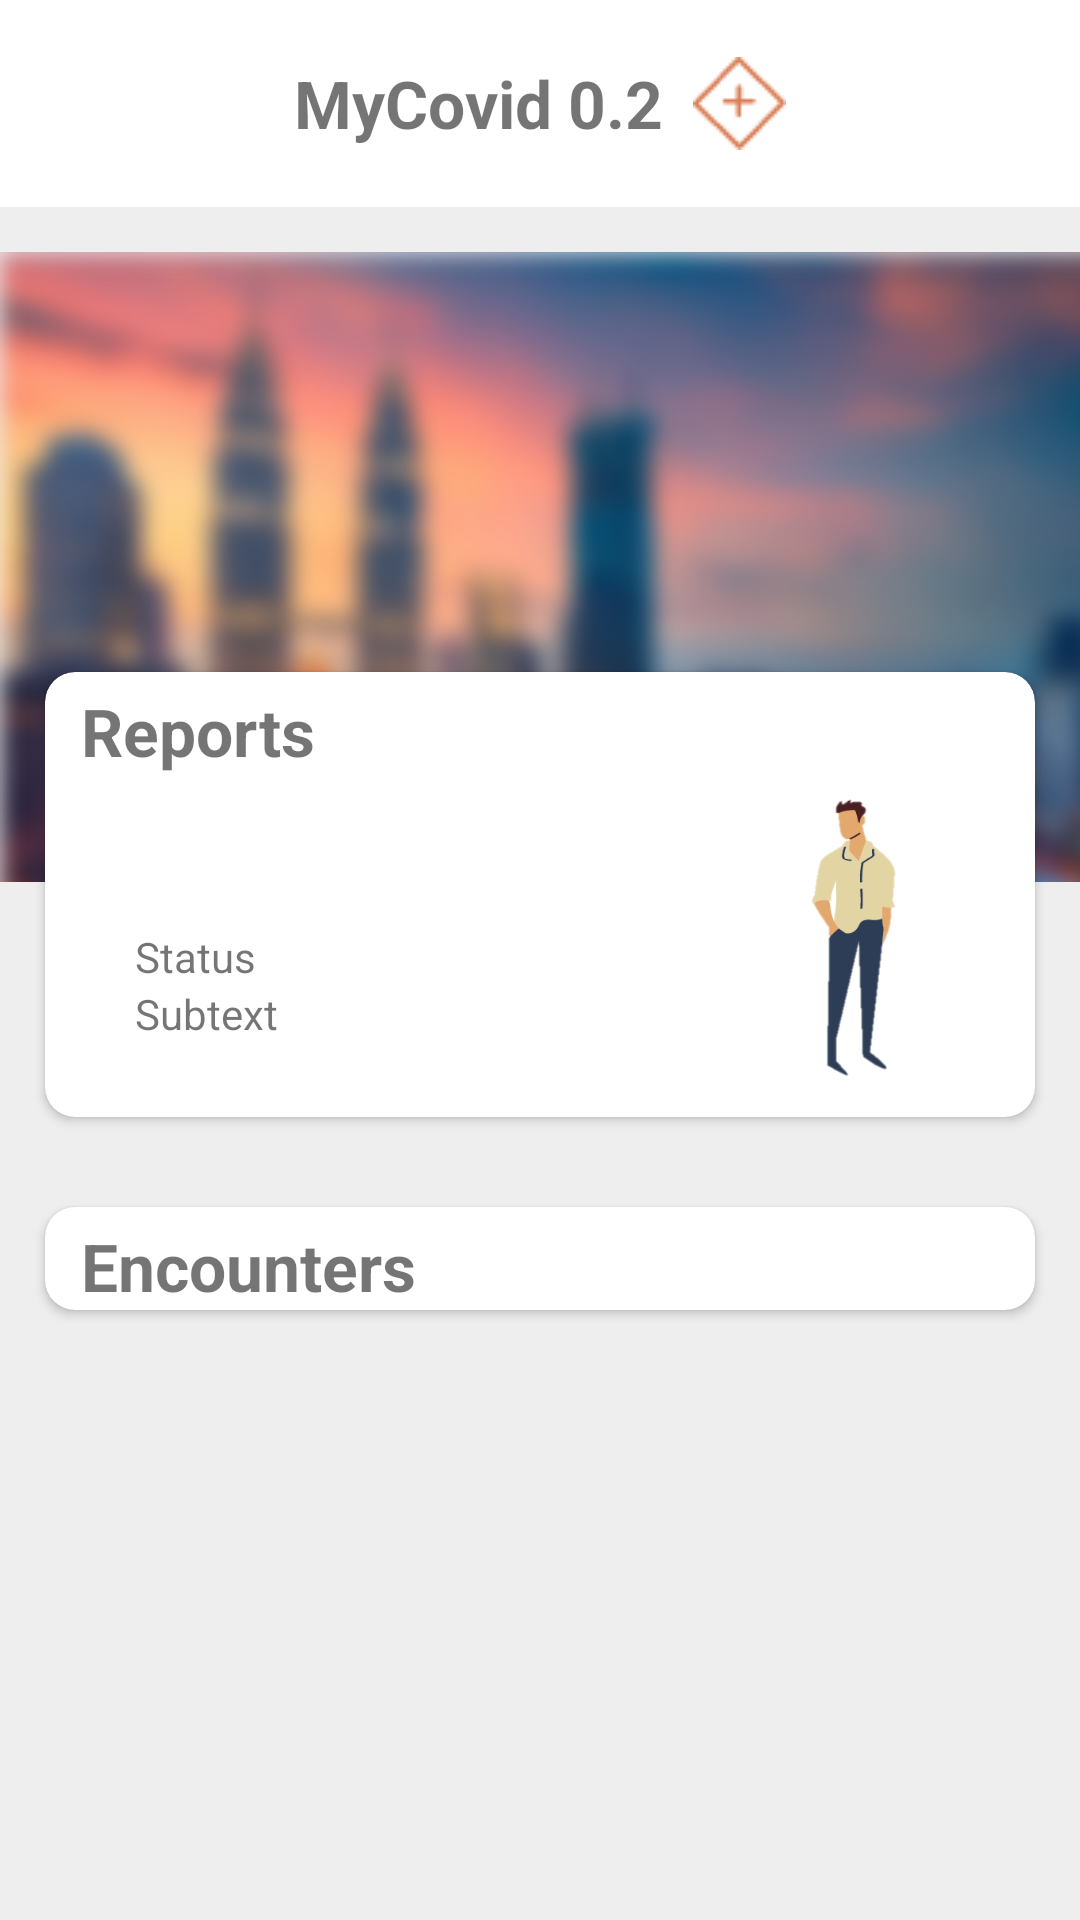

Write the Android layout XML for this screen, with the resource values it uses.
<!-- AndroidManifest.xml: application theme NextStepTheme -->
<!-- res/layout/home_fragment.xml -->
<?xml version="1.0" encoding="utf-8"?>
<LinearLayout xmlns:android="http://schemas.android.com/apk/res/android"
    android:orientation="vertical"
    android:layout_width="match_parent"
    android:layout_height="match_parent">

    <androidx.appcompat.widget.Toolbar
        android:id="@+id/home_toolbar"
        android:layout_width="match_parent"
        android:layout_height="69dp"
        android:background="@color/white">

        <TextView
            style="@style/Title"
            android:layout_width="wrap_content"
            android:layout_height="wrap_content"
            android:layout_gravity="center_horizontal"
            android:text="@string/app_name" />

        <ImageView
            android:id="@+id/myCovid_logo"
            android:layout_width="wrap_content"
            android:layout_height="wrap_content"
            android:src="@drawable/logo_header_wide"
            android:layout_gravity="center_horizontal"
            android:paddingStart="10dp"
            />

    </androidx.appcompat.widget.Toolbar>


    <FrameLayout
        android:layout_width="match_parent"
        android:layout_height="match_parent"
        android:background="@color/grey_light_medium">

        <ImageView
            android:layout_width="wrap_content"
            android:layout_height="wrap_content"
            android:src="@drawable/city_2"
            />

        <ScrollView
            android:id="@+id/home_scrollview"
            android:layout_width="match_parent"
            android:layout_height="match_parent"
            >

            <LinearLayout
                android:id="@+id/home_layout"
                android:layout_width="match_parent"
                android:layout_height="wrap_content"
                android:clipChildren="false"
                android:clipToPadding="false"
                android:orientation="vertical"
                android:paddingLeft="15dp"
                android:paddingRight="15dp"
                android:paddingTop="155dp"
                android:paddingBottom="30dp" >

                <include
                    layout="@layout/card_report"
                    android:layout_width="match_parent"
                    android:layout_height="wrap_content"
                    android:layout_marginBottom="30dp" />

                <include
                    layout="@layout/card_encounter"
                    android:layout_width="match_parent"
                    android:layout_height="wrap_content" />

            </LinearLayout>

        </ScrollView>

    </FrameLayout>

</LinearLayout>
<!-- res/layout/card_report.xml (included above) -->
<?xml version="1.0" encoding="utf-8"?>
<androidx.cardview.widget.CardView xmlns:android="http://schemas.android.com/apk/res/android"
    xmlns:tools="http://schemas.android.com/tools"
    xmlns:app="http://schemas.android.com/apk/res-auto"
    app:cardCornerRadius="10dp"
    android:layout_width="match_parent"
    android:layout_height="wrap_content"
    >

    <LinearLayout
        android:id="@+id/card_report"
        android:layout_width="match_parent"
        android:layout_height="wrap_content"
        android:foreground="?selectableItemBackground"
        android:orientation="vertical">

    <LinearLayout
        android:id="@+id/report_header"
        android:layout_width="match_parent"
        android:layout_marginTop="5dp"
        android:paddingBottom="5dp"
        android:layout_height="match_parent"
        android:gravity="center_vertical"
        android:orientation="horizontal">

        <TextView
            style="@style/Title"
            android:layout_width="0dp"
            android:layout_height="wrap_content"
            android:layout_marginStart="12dp"
            android:layout_weight="1"
            android:text="Reports" />

    </LinearLayout>

        <LinearLayout
            android:id="@+id/report_status_bubble"
            android:layout_width="match_parent"
            android:layout_height="wrap_content"
            android:orientation="vertical" >

            <include
                android:id="@+id/report_status"
                layout="@layout/layout_status" />

            <include
                android:id="@+id/report_errors"
                layout="@layout/error_status_view"
                android:visibility="gone"
                tools:visibility="visible" />

        </LinearLayout>

    </LinearLayout>

</androidx.cardview.widget.CardView>
<!-- res/layout/card_encounter.xml (included above) -->
<?xml version="1.0" encoding="utf-8"?>
<androidx.cardview.widget.CardView xmlns:android="http://schemas.android.com/apk/res/android"
    xmlns:app="http://schemas.android.com/apk/res-auto"
    android:layout_width="match_parent"
    android:layout_height="wrap_content"
    app:cardCornerRadius="10dp">

    <LinearLayout
        android:id="@+id/card_tracing"
        android:layout_width="match_parent"
        android:layout_height="wrap_content"
        android:foreground="?selectableItemBackground"
        android:orientation="vertical">

        <LinearLayout
            android:id="@+id/contacts_header"
            android:layout_width="match_parent"
            android:layout_height="match_parent"
            android:gravity="center_vertical"
            android:layout_marginTop="5dp"
            android:orientation="horizontal">

            <TextView
                android:layout_width="0dp"
                style="@style/Title"
                android:layout_height="wrap_content"
                android:layout_marginStart="@dimen/spacing_medium"
                android:layout_weight="1"
                android:text="@string/handshakes_title_homescreen" />

            <ImageView
                android:id="@+id/contacts_chevron"
                android:layout_width="@dimen/chevron_size_title"
                android:layout_height="@dimen/chevron_size_title"
                android:layout_marginEnd="@dimen/spacing_small"
                app:tint="@color/dark_main" />

        </LinearLayout>

        <FrameLayout
            android:id="@+id/status_container"
            android:layout_width="match_parent"
            android:layout_height="wrap_content" />

    </LinearLayout>

</androidx.cardview.widget.CardView>
<!-- res/layout/layout_status.xml (included above) -->
<?xml version="1.0" encoding="utf-8"?>
<androidx.constraintlayout.widget.ConstraintLayout xmlns:android="http://schemas.android.com/apk/res/android"
    xmlns:tools="http://schemas.android.com/tools"
    xmlns:app="http://schemas.android.com/apk/res-auto"
    android:layout_width="match_parent"
    android:layout_height="wrap_content"
    android:layout_marginStart="10dp"
    android:layout_marginEnd="10dp"
    android:layout_marginBottom="10dp"
    android:clipChildren="false"
    android:clipToPadding="false">

    <LinearLayout
        android:id="@+id/status_background"
        android:layout_width="match_parent"
        android:layout_height="0dp"
        android:orientation="horizontal"
        app:layout_constraintBottom_toBottomOf="@id/status_text"
        app:layout_constraintEnd_toEndOf="parent"
        app:layout_constraintStart_toStartOf="parent"
        app:layout_constraintTop_toTopOf="@+id/status_title" />

    <ImageView
        android:layout_width="wrap_content"
        android:layout_height="wrap_content"
        android:id="@+id/status_icon"
        android:layout_marginStart="10dp"
        android:layout_marginTop="10dp"
        android:paddingEnd="10dp"
        app:layout_constraintStart_toStartOf="parent"
        app:layout_constraintTop_toTopOf="@+id/status_title"
        tools:src="@drawable/ic_check" />

    <TextView
        android:layout_width="wrap_content"
        android:layout_height="wrap_content"
        android:id="@+id/status_title"
        android:layout_marginBottom="2dp"
        android:paddingTop="10dp"
        android:paddingEnd="15dp"
        app:layout_constraintBottom_toTopOf="@+id/status_text"
        app:layout_constraintStart_toEndOf="@+id/status_icon"
        tools:text="Status" />

    <TextView
        android:layout_width="0dp"
        android:layout_height="wrap_content"
        android:id="@+id/status_text"
        android:gravity="start"
        android:paddingBottom="15dp"
        app:layout_constraintStart_toEndOf="@id/status_icon"
        app:layout_constraintEnd_toStartOf="@id/status_person"
        app:layout_constraintTop_toBottomOf="@id/status_title"
        tools:text="Subtext" />

    <ImageView
        android:id="@+id/status_person"
        android:layout_width="99dp"
        android:layout_height="99dp"
        android:layout_gravity="end"
        android:src="@drawable/person1"
        android:visibility="visible"
        app:layout_constraintBottom_toBottomOf="@id/status_background"
        app:layout_constraintEnd_toEndOf="parent"
        app:layout_constraintTop_toTopOf="parent" />



</androidx.constraintlayout.widget.ConstraintLayout>
<!-- res/layout/error_status_view.xml (included above) -->
<?xml version="1.0" encoding="utf-8"?>
<LinearLayout xmlns:android="http://schemas.android.com/apk/res/android"
    android:orientation="vertical"
    android:layout_width="match_parent"
    android:layout_height="wrap_content"
    xmlns:tools="http://schemas.android.com/tools"
    android:background="@color/grey_light"
    android:gravity="center_horizontal"
    android:padding="@dimen/spacing_large"
    android:layout_margin="@dimen/margin_status_error"
    >

    <ImageView
        android:id="@+id/error_status_image"
        android:layout_width="@dimen/icon_size"
        android:layout_height="@dimen/icon_size"
        android:src="@drawable/ic_bluetooth_disable" />

    <TextView
        android:id="@+id/error_status_title"
        android:textStyle="bold"
        android:layout_width="wrap_content"
        android:layout_height="wrap_content"
        android:gravity="center"
        android:paddingTop="@dimen/spacing_small"
        android:paddingBottom="@dimen/spacing_small"
        android:text="@string/bluetooth_disabled_title" />

    <TextView
        android:id="@+id/error_status_text"
        style="@style/NextStep.Text"
        android:layout_width="wrap_content"
        android:layout_height="wrap_content"
        android:gravity="center"
        android:layout_marginBottom="@dimen/spacing_small"
        android:text="@string/bluetooth_disabled_subtitle" />

    <TextView
        android:id="@+id/error_status_button"
        android:textStyle="bold"
        android:layout_width="wrap_content"
        android:layout_height="wrap_content"
        android:gravity="center"
        android:padding="@dimen/spacing_small"
        android:background="?selectableItemBackground"
        android:text="@string/bluetooth_on_button"
        android:visibility="visible"/>

</LinearLayout>
<!-- resources referenced by this layout -->
<resources>
  <color name="dark_main">#4A4969</color>
  <color name="grey_light">#F7F7F7</color>
  <color name="grey_light_medium">#eeeeee</color>
  <color name="white">#FFFFFF</color>
  <dimen name="chevron_size_title">24dp</dimen>
  <dimen name="icon_size">24dp</dimen>
  <dimen name="margin_status_error">10dp</dimen>
  <dimen name="spacing_large">20dp</dimen>
  <dimen name="spacing_medium">12dp</dimen>
  <dimen name="spacing_small">9dp</dimen>
  <!-- drawable city_2: png bitmap (drawable, 108124 bytes) -->
  <!-- drawable ic_bluetooth_disable (drawable) -->
  <vector android:height="24dp" android:tint="#9B2620"
      android:viewportHeight="24" android:viewportWidth="24"
      android:width="24dp" xmlns:android="http://schemas.android.com/apk/res/android">
      <path android:fillColor="@android:color/white" android:pathData="M13,5.83l1.88,1.88 -1.6,1.6 1.41,1.41 3.02,-3.02L12,2h-1v5.03l2,2v-3.2zM5.41,4L4,5.41 10.59,12 5,17.59 6.41,19 11,14.41V22h1l4.29,-4.29 2.3,2.29L20,18.59 5.41,4zM13,18.17v-3.76l1.88,1.88L13,18.17z"/>
  </vector>
  <!-- drawable logo_header_wide: png bitmap (drawable, 621 bytes) -->
  <!-- drawable person1: png bitmap (drawable, 8756 bytes) -->
  <string name="app_name">MyCovid 0.2</string>
  <string name="bluetooth_disabled_subtitle">Please enable bluetooth to resume tracing</string>
  <string name="bluetooth_disabled_title">Bluetooth is disabled</string>
  <string name="bluetooth_on_button">Turn on Bluetooth</string>
  <string name="handshakes_title_homescreen">Encounters</string>
  <style name="NextStep.Text" parent="TextAppearance.AppCompat">
          <item name="android:textSize">@dimen/text_size_normal</item>
          <item name="android:textColor">@color/dark_main</item>
          <item name="android:lineSpacingMultiplier">1.1</item>
  
      </style>
  <style name="Title">
          <item name="android:textSize">@dimen/text_size_title</item>
          <item name="android:textStyle">bold</item>
      </style>
  <style name="NextStepTheme" parent="Theme.MaterialComponents.Light.NoActionBar">
          <item name="colorPrimary">#AF3E3E</item>
          <item name="colorPrimaryDark">@color/colorPrimaryDark</item>
          <item name="colorAccent">#AF3E3E</item>
  
          <item name="android:windowLightStatusBar">true</item>
          <item name="android:statusBarColor">@color/white</item>
          </style>
  <dimen name="text_size_normal">16sp</dimen>
  <dimen name="text_size_title">22sp</dimen>
  <color name="colorPrimaryDark">@color/dark_main</color>
</resources>
